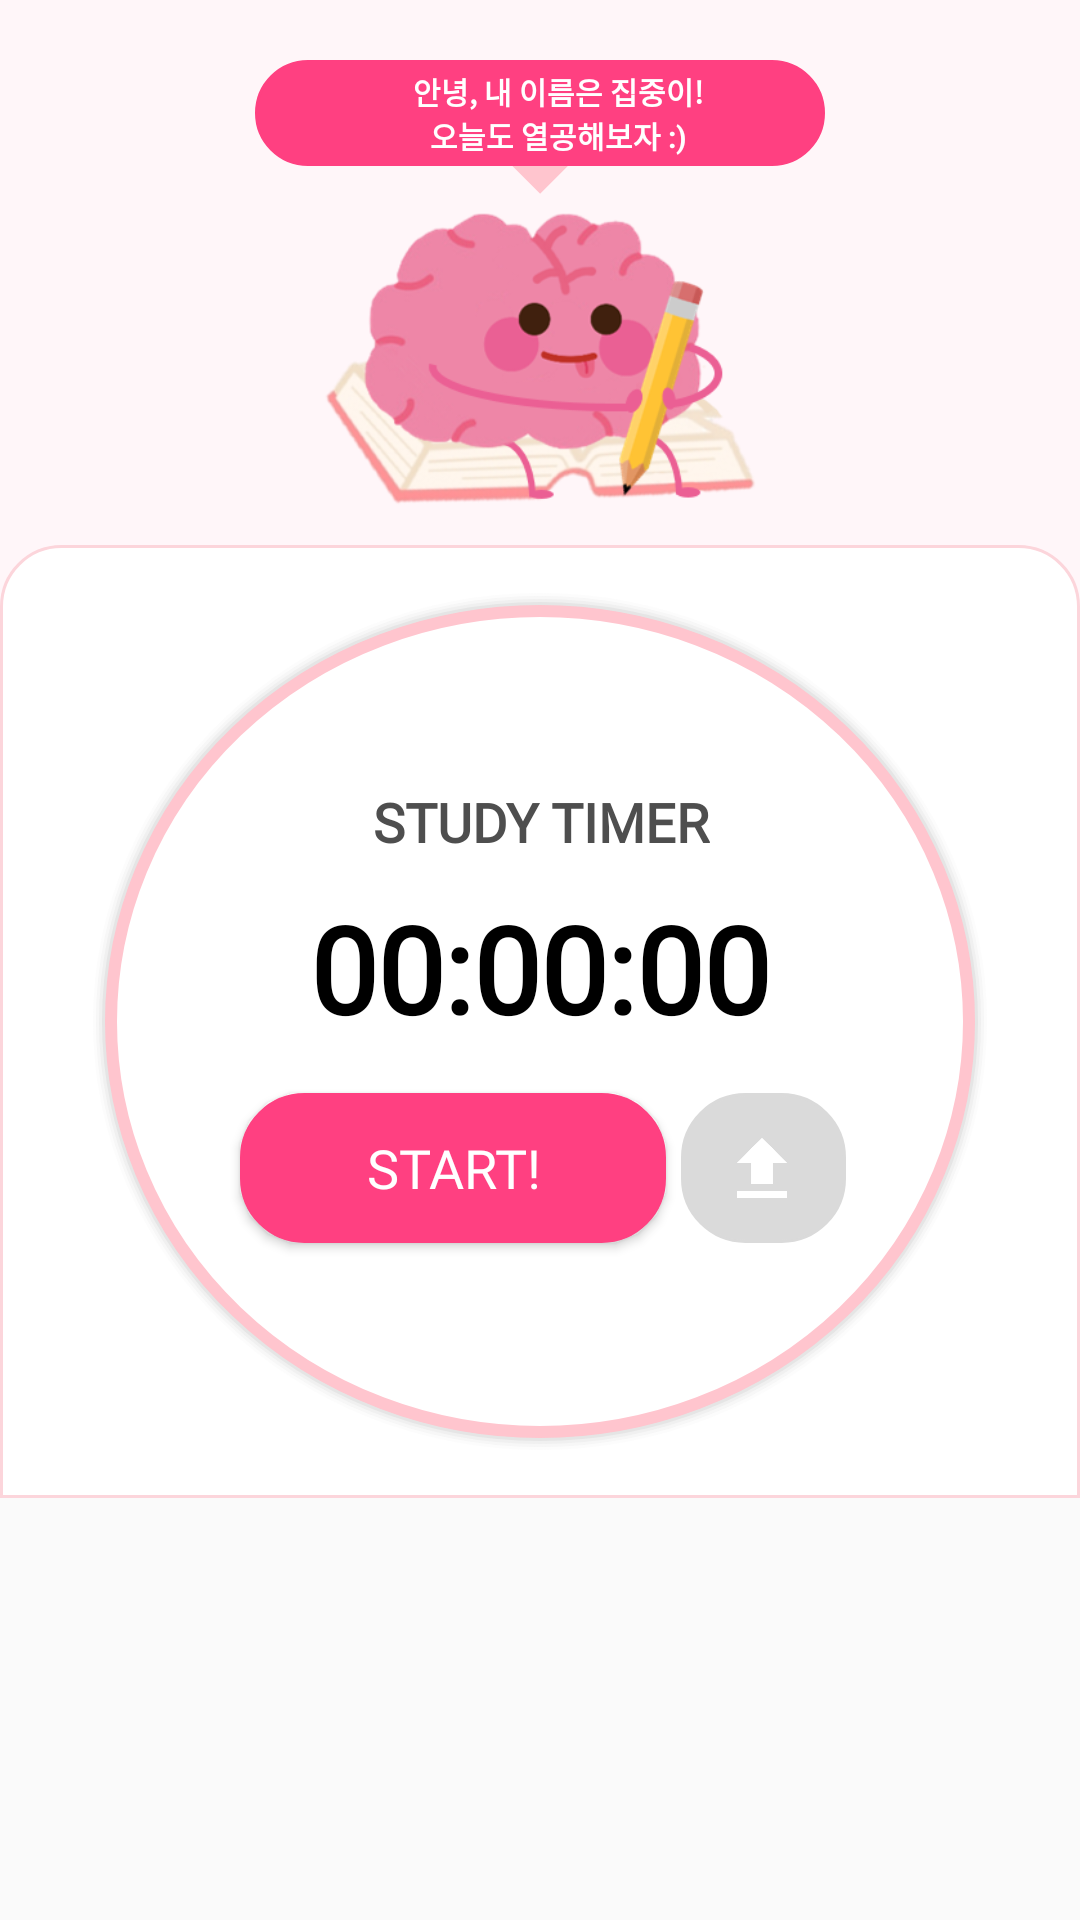

Produce the Android XML layout that renders to this screen, including the resource entries it uses.
<!-- AndroidManifest.xml: application theme AppTheme -->
<!-- res/layout/fragment_home.xml -->
<?xml version="1.0" encoding="utf-8"?>
<ScrollView xmlns:android="http://schemas.android.com/apk/res/android"
    xmlns:app="http://schemas.android.com/apk/res-auto"
    xmlns:tools="http://schemas.android.com/tools"
    android:layout_width="match_parent"
    android:layout_height="match_parent">
    

    <LinearLayout
        android:layout_width="match_parent"
        android:layout_height="wrap_content"
        android:background="@color/colorBackground"
        android:orientation="vertical"
        android:paddingTop="20dp">

        <LinearLayout
            android:layout_width="match_parent"
            android:layout_height="wrap_content"
            android:layout_gravity="center_horizontal"
            android:orientation="vertical">

            <FrameLayout
                android:layout_width="190dp"
                android:layout_height="wrap_content"
                android:layout_centerHorizontal="true"
                android:layout_gravity="center_horizontal"
                android:layout_marginLeft="40dp"
                android:layout_marginRight="40dp"
                android:background="@drawable/accent_border_fill"
                android:fontFamily="@font/notosansmedium"
                android:paddingVertical="3dp">

                <TextView
                    android:layout_width="match_parent"
                    android:layout_height="wrap_content"
                    android:layout_centerHorizontal="true"
                    android:layout_marginLeft="12dp"
                    android:text="안녕, 내 이름은 집중이!&#10;오늘도 열공해보자 :)"
                    android:textAlignment="center"
                    android:textColor="@color/colorWhite"
                    android:textSize="10dp"
                    android:textStyle="bold" />
            </FrameLayout>

            <ImageView
                android:layout_width="20dip"
                android:layout_height="20dip"
                android:layout_gravity="center_horizontal"
                android:background="@drawable/chat_box"
                android:rotation="180" />

            <ImageView
                android:id="@+id/main_logo"
                android:layout_width="145dp"
                android:layout_height="116dp"
                android:layout_gravity="center_horizontal"
                android:layout_marginTop="-10dp"
                android:paddingBottom="10dp"
                android:src="@drawable/brain_side_write" />
        </LinearLayout>


        <LinearLayout
            android:layout_width="match_parent"
            android:layout_height="wrap_content"
            android:background="@drawable/two_round_border_fill"
            android:orientation="vertical">

            <FrameLayout
                android:layout_width="match_parent"
                android:layout_height="wrap_content"
                android:layout_marginHorizontal="30dp"
                android:layout_marginVertical="15dp"
                android:background="@drawable/circle_fill"
                android:paddingHorizontal="40dp">

                <LinearLayout
                    android:layout_width="match_parent"
                    android:layout_height="match_parent"
                    android:orientation="vertical"
                    android:paddingVertical="60dp">

                    <TextView
                        android:layout_width="match_parent"
                        android:layout_height="wrap_content"
                        android:layout_centerHorizontal="true"
                        android:fontFamily="@font/notosansmedium"
                        android:text="STUDY TIMER"
                        android:textAlignment="center"
                        android:textColor="@color/colorGray"
                        android:textSize="18dp"
                        android:textStyle="bold" />

                    <TextView
                        android:id="@+id/txt_time"
                        android:layout_width="match_parent"
                        android:layout_height="wrap_content"
                        android:layout_centerHorizontal="true"
                        android:layout_marginTop="10dp"
                        android:fontFamily="@font/notosansbold"
                        android:text="00:00:00"
                        android:textAlignment="center"
                        android:textColor="@color/colorBlack"
                        android:textSize="40dp"
                        android:textStyle="bold" />

                    <LinearLayout
                        android:layout_width="wrap_content"
                        android:layout_height="wrap_content"
                        android:orientation="horizontal">

                        <Button
                            android:id="@+id/btn_start"
                            android:layout_width="142dp"
                            android:layout_height="50dp"
                            android:layout_marginLeft="10dp"
                            android:layout_marginTop="15dp"
                            android:layout_marginBottom="5dp"
                            android:background="@drawable/accent_border_fill"
                            android:fontFamily="@font/notosansbold"
                            android:text="START!"
                            android:textColor="@color/colorWhite"
                            android:textSize="18sp" />

                        <LinearLayout
                            android:id="@+id/btnUpload"
                            android:layout_width="55dp"
                            android:layout_height="50dp"
                            android:layout_marginLeft="5dp"
                            android:layout_marginTop="15dp"
                            android:layout_marginBottom="5dp"
                            android:background="@drawable/unselected_border_fill">

                            <ImageView
                                android:layout_width="20dp"
                                android:layout_height="20dp"
                                android:layout_gravity="center"
                                android:layout_marginLeft="17dp"
                                android:src="@drawable/icon_upload" />
                        </LinearLayout>
                    </LinearLayout>
                </LinearLayout>
            </FrameLayout>
        </LinearLayout>

        
            
            
            

            
                
                
                

                
                    
                    
                    
                    
                    
            

            
                
                
                

                
                    
                    
                    
                    
                    
            

        
    </LinearLayout>
</ScrollView>
<!-- resources referenced by this layout -->
<resources>
  <color name="colorBackground">#F2FFF6F9</color>
  <color name="colorBlack">#000000</color>
  <color name="colorGray">#4E4E4E</color>
  <color name="colorWhite">#FFFFFF</color>
  <!-- drawable accent_border_fill (drawable) -->
  <?xml version="1.0" encoding="utf-8"?>
  <shape xmlns:android="http://schemas.android.com/apk/res/android"
      android:shape="rectangle">
      <solid android:color="@color/colorAccent" />
      <stroke android:width="1dp"
          android:color="@color/colorAccent" />
      <corners android:radius="21dp"/>
  </shape>
  <!-- drawable brain_side_write: png bitmap (drawable, 69292 bytes) -->
  <!-- drawable chat_box (drawable) -->
  <?xml version="1.0" encoding="utf-8"?>
  <layer-list xmlns:android="http://schemas.android.com/apk/res/android" >
      <item>
          <rotate android:fromDegrees="45" android:toDegrees="45" android:pivotX="-40%" android:pivotY="87%" >
              <shape android:shape="rectangle" >
                  <stroke android:color="@color/colorWhiteRed" android:width="10dp"/>
                  <solid android:color="@color/colorWhiteRed" />
              </shape>
          </rotate>
      </item>
  </layer-list>
  <!-- drawable circle_fill: vector/xml drawable (drawable, 2100 chars, omitted) -->
  <!-- drawable icon_upload: png bitmap (drawable, 4128 bytes) -->
  <!-- drawable two_round_border_fill (drawable) -->
  <?xml version="1.0" encoding="utf-8"?>
  <shape xmlns:android="http://schemas.android.com/apk/res/android"
      android:shape="rectangle">
      <solid android:color="@color/colorWhite"/>
      <stroke android:width="1dp"
          android:color="@color/colorBabyPink" />
      <corners android:topLeftRadius="20dp" android:topRightRadius="20dp"/>
  </shape>
  <!-- drawable unselected_border_fill (drawable) -->
  <?xml version="1.0" encoding="utf-8"?>
  <shape xmlns:android="http://schemas.android.com/apk/res/android"
      android:shape="rectangle">
      <solid android:color="#FFDADADA" />
      <stroke android:width="1dp"
          android:color="#FFDADADA" />
      <corners android:radius="21dp"/>
  </shape>
  <style name="AppTheme" parent="Theme.AppCompat.Light.DarkActionBar">
          
          <item name="colorPrimary">@color/colorPrimary</item>
          <item name="colorPrimaryDark">@color/colorPrimaryDark</item>
          <item name="colorAccent">@color/colorAccent</item>
          <item name="windowNoTitle">true</item>
          
          <item name="android:windowDrawsSystemBarBackgrounds">true</item>
          <item name="android:statusBarColor">@color/colorBackground</item>
          <item name="android:windowTranslucentStatus">false</item>
          <item name="android:windowLightStatusBar">true</item>
      </style>
  <color name="colorAccent">#FF4081</color>
  <color name="colorWhiteRed">#FFC5CE</color>
  <color name="colorBabyPink">#FCD5DB</color>
  <color name="colorPrimary">#FFFFFF</color>
  <color name="colorPrimaryDark">#303F9F</color>
</resources>
